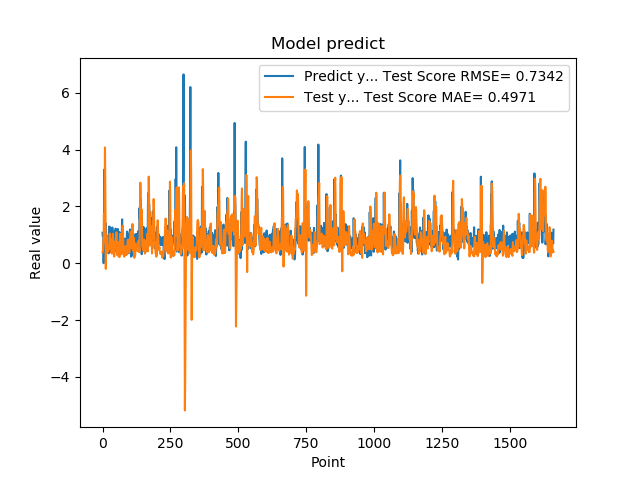

Source data for this figure (header and first rows):
1.074290990829999792e+00, 3.822590646306466833e-01
9.521890282630000035e-01, 4.237523359068521289e-01
9.879170060160000766e-01, 5.067535077305449498e-01
1.011654973029999960e+00, 7.561494530631666100e-01
0.000000000000000000e+00, 7.514836531201404268e-01
7.643579840659999736e-01, 1.717596574966864909e+00
7.788103222849999119e-01, 1.489973315449436342e+00
3.306220054629999794e+00, 1.558104792929984495e+00
1.055441975589999970e+00, 2.846548492179140855e+00
7.543110251430000801e-01, 4.079857501510447904e+00
7.915459871289999283e-01, 2.909859746370214495e+00
1.409499049189999909e+00, 1.585370758764321097e+00
8.875439763070001042e-01, -1.997114439485191961e-01
6.401469707490000660e-01, 6.379209605081633816e-01
5.082880258560000808e-01, 9.798471677321861639e-01
8.640019893649999450e-01, 8.880201418628305143e-01
5.725920200349999822e-01, 5.000511728864147631e-01
8.469420075419999971e-01, 3.903830678274566868e-01
9.181020259860001032e-01, 3.723676256270284091e-01
7.976629734039999420e-01, 4.150087391049251395e-01
9.608020186419998776e-01, 4.366267982435518835e-01
9.555831551549999192e-01, 6.112167317469249239e-01
3.470349907879999862e-01, 4.928323826974846389e-01
9.546210169789999256e-01, 6.159498987298492878e-01
1.293938040730000072e+00, 4.902105233591103062e-01
5.251880288119999962e-01, 6.512361683911720434e-01
4.773890078070000542e-01, 9.233956121936943706e-01
1.275226235389999907e+00, 1.041633542478088925e+00
8.723750114439999814e-01, 6.282185097378760741e-01
8.355640172959999390e-01, 6.434575653080517599e-01
7.321749925609999377e-01, 8.515484170754309412e-01
7.640249729160000225e-01, 7.545699545228895522e-01
4.072830080990000323e-01, 3.915806454189929564e-01
4.752210080619999610e-01, 3.511688712804791335e-01
8.781340122220000488e-01, 3.767833443097026169e-01
7.414129972460000717e-01, 3.440300453287294946e-01
1.258002042770000051e+00, 4.651612877924355405e-01
1.069700956339999953e+00, 9.025819732512150306e-01
7.274609804150000691e-01, 1.037878913285048776e+00
7.892770171170000459e-01, 9.145323869344803569e-01
6.237750053410000550e-01, 7.024372441695129199e-01
6.914690136910000007e-01, 4.529312967417209457e-01
8.557710051540000640e-01, 2.475293323173254900e-01
7.093830108640000187e-01, 2.328748414904845965e-01
1.014547944070000041e+00, 3.008225137314620157e-01
1.115731000900000103e+00, 4.851501411374551376e-01
4.182830154900000208e-01, 6.937941373293360359e-01
1.002280950550000105e+00, 7.692242543475061867e-01
1.218860983849999968e+00, 7.528932113974767804e-01
1.143296003339999922e+00, 6.887132260029142916e-01
6.528189778330000248e-01, 8.866306319714714057e-01
6.746559739110000731e-01, 1.089082111774454020e+00
6.009536385540000802e-01, 7.151812491623803503e-01
6.694570183749999348e-01, 4.684051793584221857e-01
6.538079977039999990e-01, 2.789575527941844935e-01
7.814120054240000224e-01, 2.718739393685249417e-01
1.206303954120000022e+00, 2.820453562067790076e-01
8.469259738919999725e-01, 5.803796050002002493e-01
8.286409974099999687e-01, 6.542409052429548622e-01
6.482390165329999787e-01, 7.377369162974271033e-01
5.623700022700000023e-01, 5.950953862836024788e-01
... 1,599 more rows
